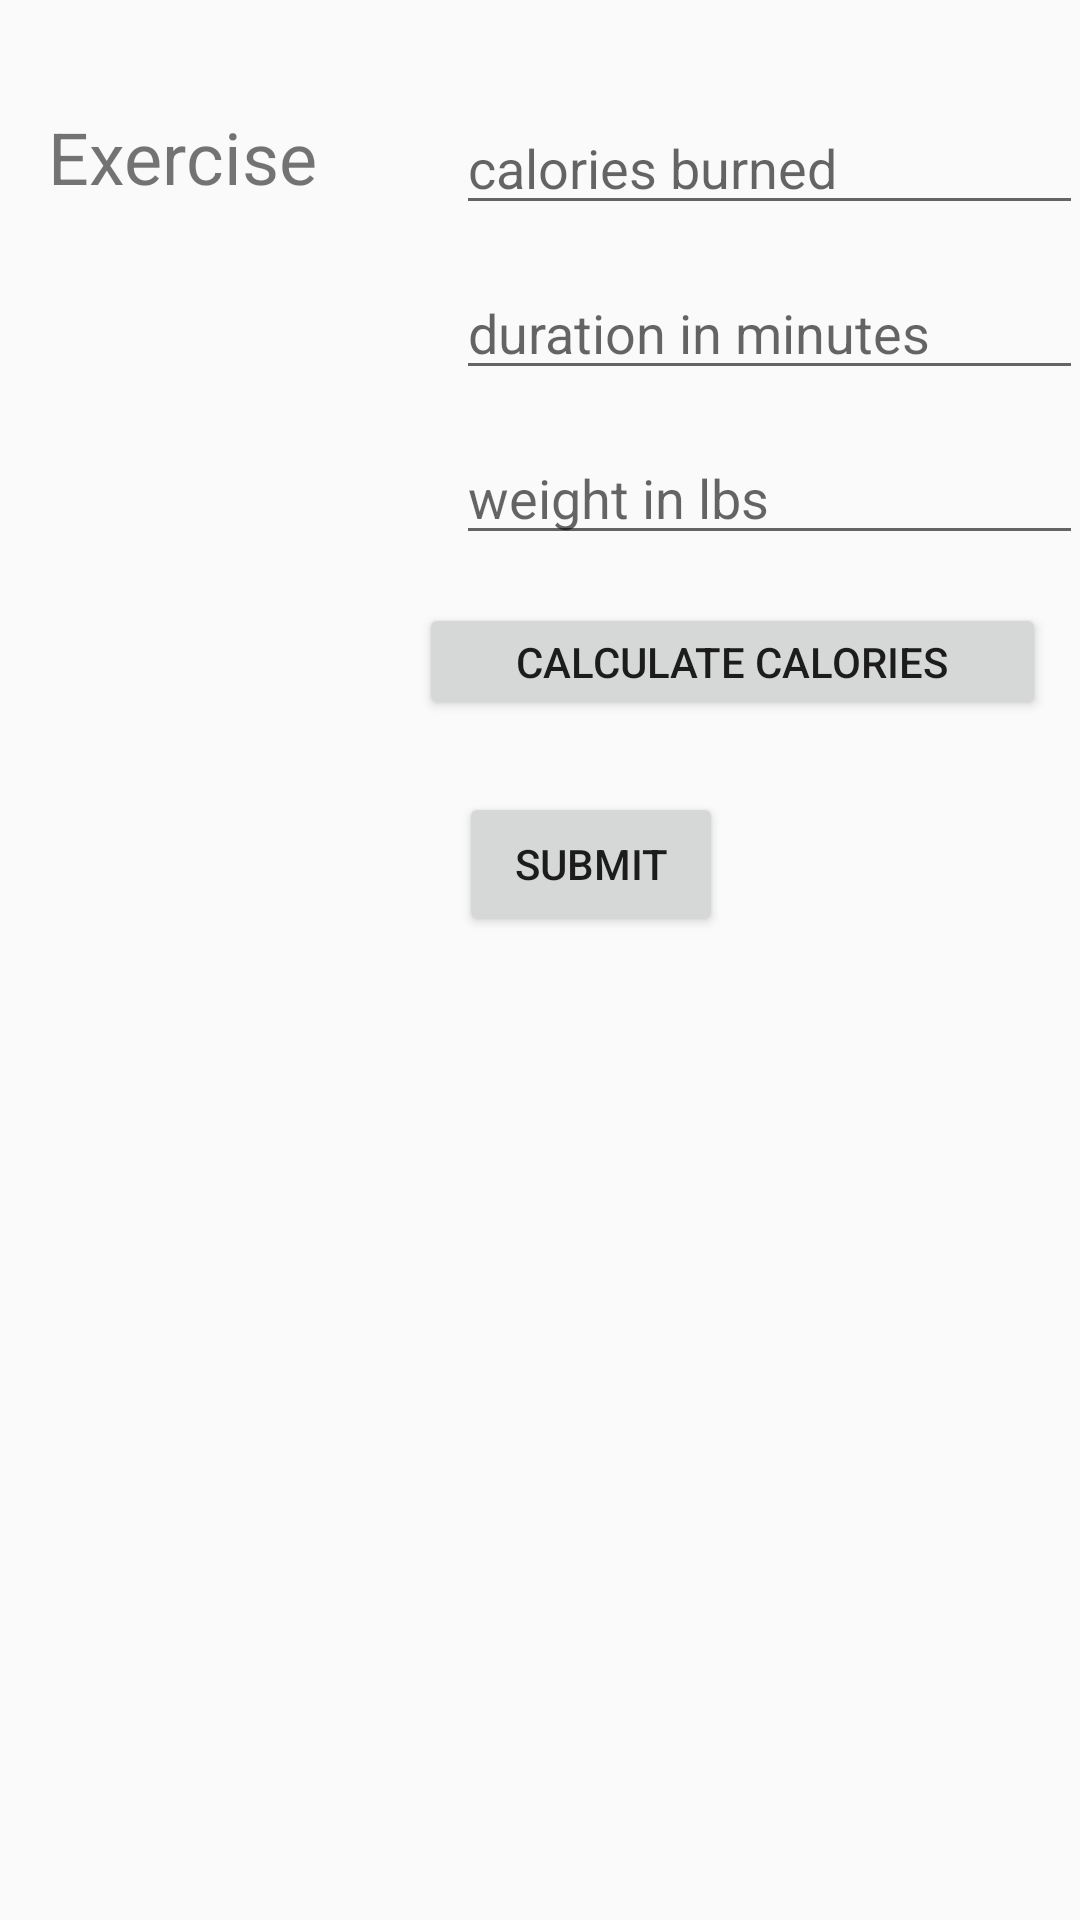

The Android layout XML behind this screen, and the referenced resources:
<!-- AndroidManifest.xml: application theme SmartScaleTheme -->
<!-- res/layout/activity_exercise.xml -->
<?xml version="1.0" encoding="utf-8"?>
<androidx.constraintlayout.widget.ConstraintLayout xmlns:android="http://schemas.android.com/apk/res/android"
    xmlns:app="http://schemas.android.com/apk/res-auto"
    xmlns:tools="http://schemas.android.com/tools"
    android:layout_width="match_parent"
    android:layout_height="match_parent">

    <TextView
        android:id="@+id/title"
        android:layout_width="137dp"
        android:layout_height="92dp"
        android:layout_marginStart="16dp"
        android:layout_marginTop="36dp"
        android:text="Exercise"
        android:textSize="24sp"
        app:layout_constraintStart_toStartOf="parent"
        app:layout_constraintTop_toTopOf="parent" />

    <EditText
        android:id="@+id/calories"
        android:layout_width="209dp"
        android:layout_height="39dp"
        android:layout_marginTop="36dp"
        android:hint="calories burned"
        android:text=""
        app:layout_constraintEnd_toEndOf="parent"
        app:layout_constraintStart_toEndOf="@+id/title"
        app:layout_constraintTop_toTopOf="parent" />

    <EditText
        android:id="@+id/durationEditText"
        android:layout_width="209dp"
        android:layout_height="39dp"
        android:layout_marginTop="16dp"
        android:hint="duration in minutes"
        android:inputType="number"
        android:text=""
        app:layout_constraintEnd_toEndOf="parent"
        app:layout_constraintStart_toEndOf="@+id/title"
        app:layout_constraintTop_toBottomOf="@+id/calories" />

    <EditText
        android:id="@+id/weightEditText"
        android:layout_width="209dp"
        android:layout_height="39dp"
        android:layout_marginTop="16dp"
        android:hint="weight in lbs"
        android:inputType="number"
        android:text=""
        app:layout_constraintEnd_toEndOf="parent"
        app:layout_constraintStart_toEndOf="@+id/title"
        app:layout_constraintTop_toBottomOf="@+id/durationEditText" />

    <Button
        android:id="@+id/button_calculate"
        android:layout_width="209dp"
        android:layout_height="39dp"
        android:layout_marginTop="16dp"
        android:layout_marginEnd="16dp"
        android:onClick="calcCalories"
        android:text="Calculate Calories"
        app:layout_constraintEnd_toEndOf="parent"
        app:layout_constraintHorizontal_bias="0.757"
        app:layout_constraintStart_toEndOf="@+id/title"
        app:layout_constraintTop_toBottomOf="@+id/weightEditText" />

    <Button
        android:id="@+id/submitButton"
        android:layout_width="wrap_content"
        android:layout_height="wrap_content"
        android:layout_marginTop="24dp"
        android:onClick="submitCaloriesBurned"
        android:text="Submit"
        app:layout_constraintStart_toEndOf="@+id/title"
        app:layout_constraintTop_toBottomOf="@+id/button_calculate" />


</androidx.constraintlayout.widget.ConstraintLayout>
<!-- resources referenced by this layout -->
<resources>
  <style name="SmartScaleTheme" parent="Theme.AppCompat.Light.NoActionBar">
  
      </style>
</resources>
